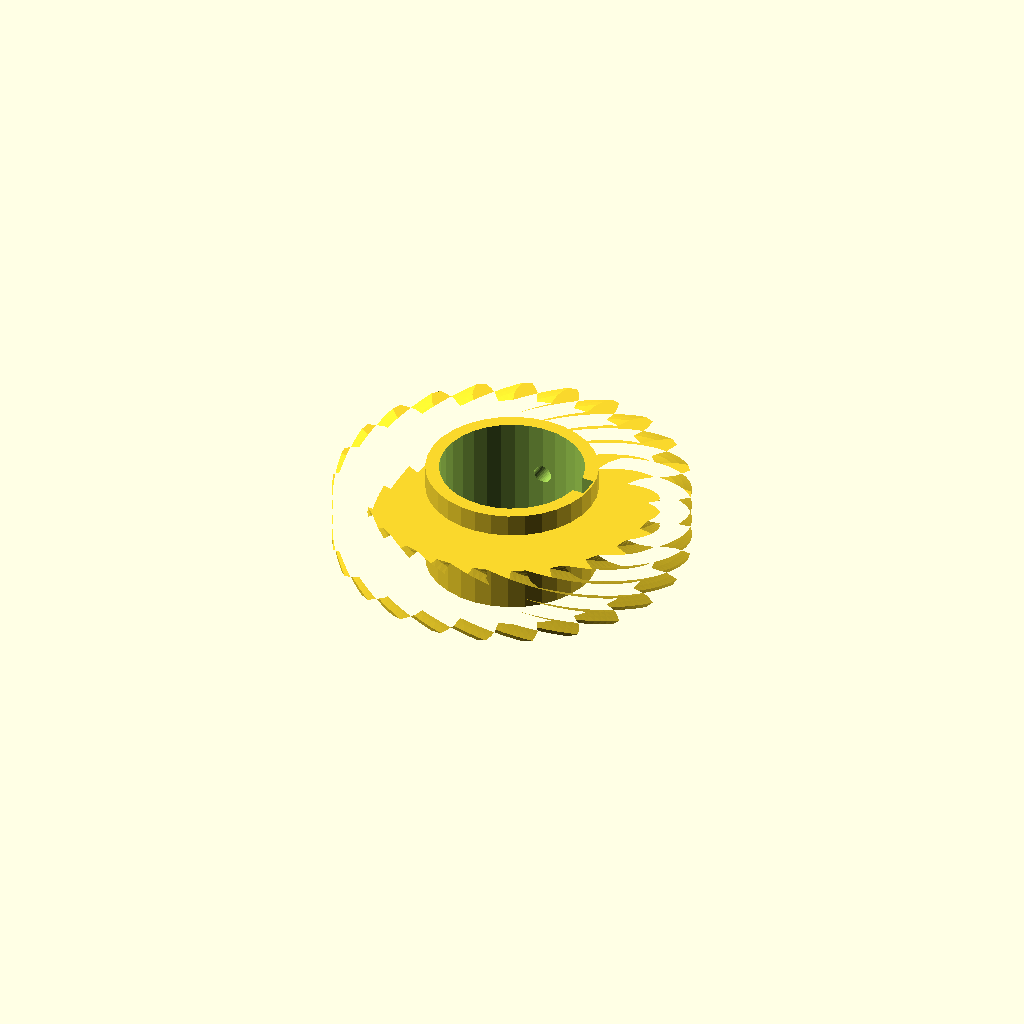
Cell 1: the model at its default parameters.
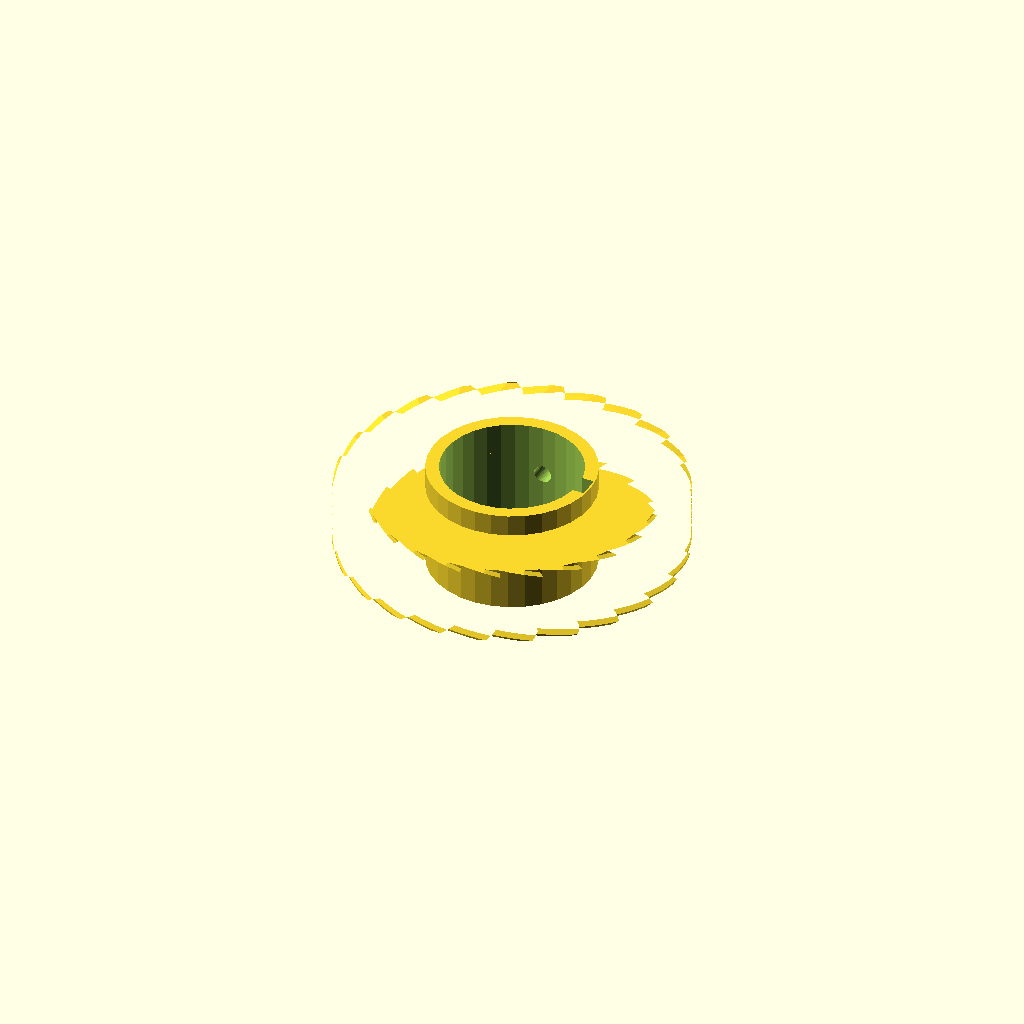
Cell 2: the same model with helix = 110.
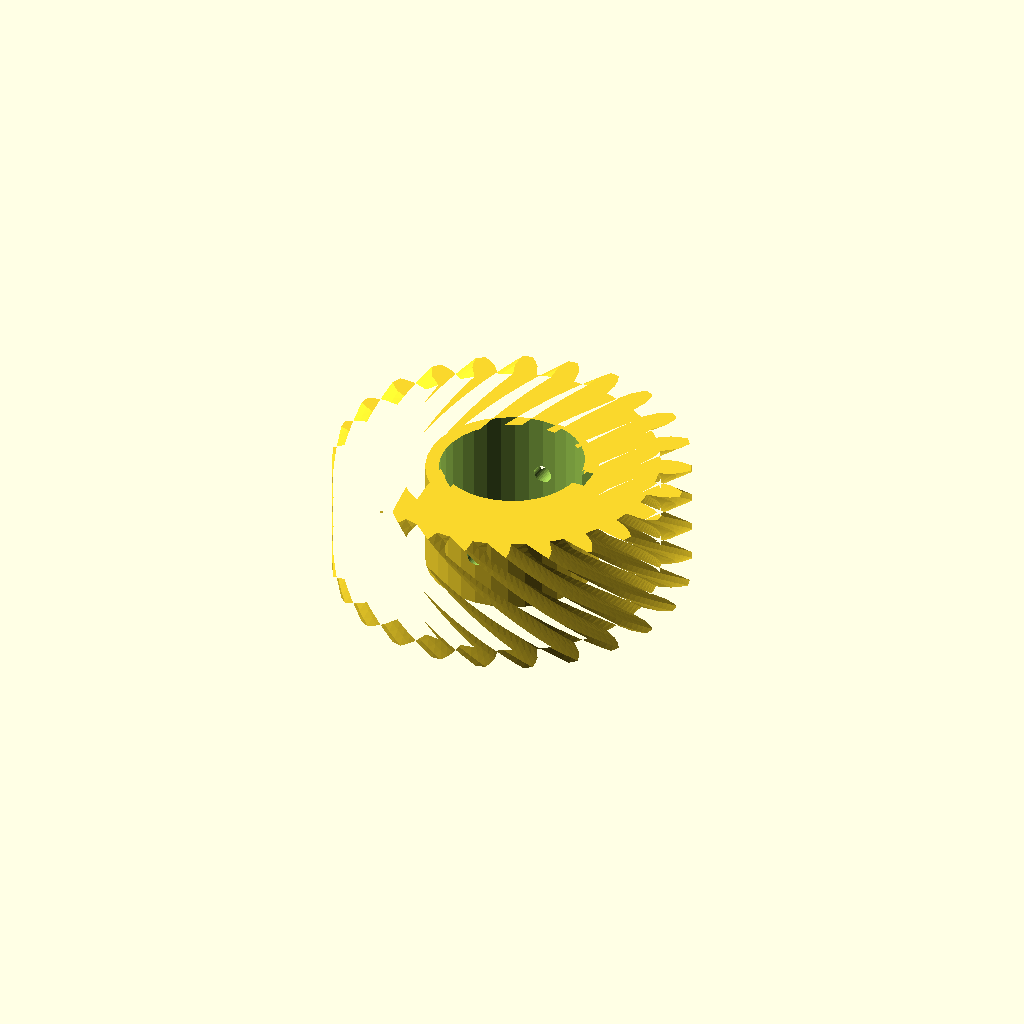
Cell 3: rim_w = 28 (everything else at default).
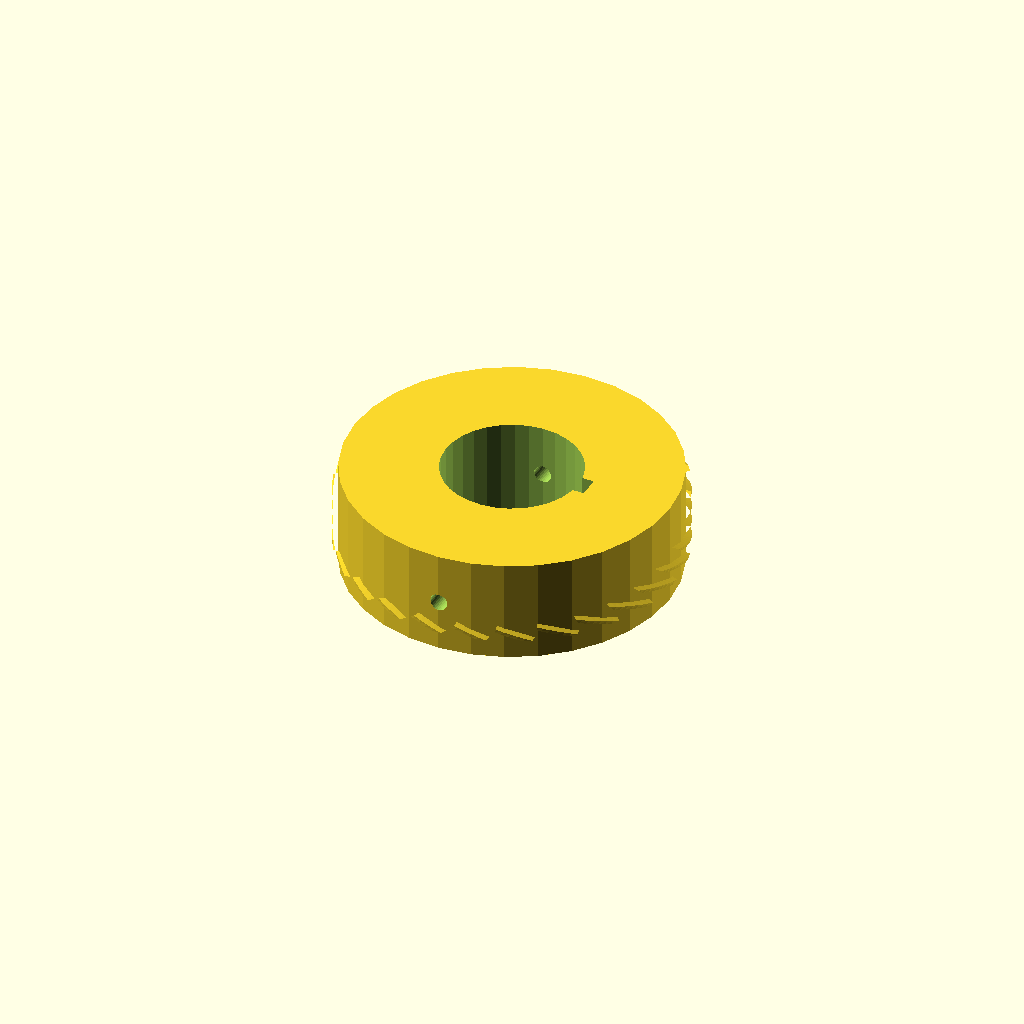
Cell 4: the same model with hub_r = 37.76.
All cells are drawn from one camera (rotation 55°, 0°, 25°, orthographic, colour scheme Cornfield), so only the parameter changes between them.
Source of the model, optional_data/data/gen3/wormwheels/part_0065.scad:
$fn = 32;

// ----------------------------------------------------------------------
// Worm wheel: z24 module 3, 55 degree helix, 24 mm hub
// ----------------------------------------------------------------------

// --- parameters (mm) ---
gear_module = 3;          // tooth module
teeth = 24;               // tooth count
helix = 55;               // helix angle of the rim
rim_w = 14;               // rim width
hub_r = 18.88;            // hub radius
hub_h = 24;               // hub height
bore_d = 31.75;           // hub bore
key_w = 5;                // keyway width
key_depth = 2.5;          // keyway depth
screw_d = 4;              // set screw thread

rim_profile = [[32.146, -2.587], [35.5, -2.469], [37.245, -1.893], [38.985, -1.073], [38.985, 1.073], [37.245, 1.893], [35.5, 2.469], [32.146, 2.587], [31.72, 5.821], [34.93, 6.803], [36.466, 7.811], [37.935, 9.053], [37.379, 11.127], [35.486, 11.469], [33.651, 11.573], [30.381, 10.819], [29.133, 13.833], [31.979, 15.612], [33.202, 16.983], [34.299, 18.563], [33.226, 20.422], [31.308, 20.262], [29.509, 19.889], [26.546, 18.313], [24.56, 20.901], [26.848, 23.356], [27.675, 24.997], [28.326, 26.808], [26.808, 28.326], [24.997, 27.675], [23.356, 26.848], [20.901, 24.56], [18.313, 26.546], [19.889, 29.509], [20.262, 31.308], [20.422, 33.226], [18.563, 34.299], [16.983, 33.202], [15.612, 31.979], [13.833, 29.133], [10.819, 30.381], [11.573, 33.651], [11.469, 35.486], [11.127, 37.379], [9.053, 37.935], [7.811, 36.466], [6.803, 34.93], [5.821, 31.72], [2.587, 32.146], [2.469, 35.5], [1.893, 37.245], [1.073, 38.985], [-1.073, 38.985], [-1.893, 37.245], [-2.469, 35.5], [-2.587, 32.146], [-5.821, 31.72], [-6.803, 34.93], [-7.811, 36.466], [-9.053, 37.935], [-11.127, 37.379], [-11.469, 35.486], [-11.573, 33.651], [-10.819, 30.381], [-13.833, 29.133], [-15.612, 31.979], [-16.983, 33.202], [-18.563, 34.299], [-20.422, 33.226], [-20.262, 31.308], [-19.889, 29.509], [-18.313, 26.546], [-20.901, 24.56], [-23.356, 26.848], [-24.997, 27.675], [-26.808, 28.326], [-28.326, 26.808], [-27.675, 24.997], [-26.848, 23.356], [-24.56, 20.901], [-26.546, 18.313], [-29.509, 19.889], [-31.308, 20.262], [-33.226, 20.422], [-34.299, 18.563], [-33.202, 16.983], [-31.979, 15.612], [-29.133, 13.833], [-30.381, 10.819], [-33.651, 11.573], [-35.486, 11.469], [-37.379, 11.127], [-37.935, 9.053], [-36.466, 7.811], [-34.93, 6.803], [-31.72, 5.821], [-32.146, 2.587], [-35.5, 2.469], [-37.245, 1.893], [-38.985, 1.073], [-38.985, -1.073], [-37.245, -1.893], [-35.5, -2.469], [-32.146, -2.587], [-31.72, -5.821], [-34.93, -6.803], [-36.466, -7.811], [-37.935, -9.053], [-37.379, -11.127], [-35.486, -11.469], [-33.651, -11.573], [-30.381, -10.819], [-29.133, -13.833], [-31.979, -15.612], [-33.202, -16.983], [-34.299, -18.563], [-33.226, -20.422], [-31.308, -20.262], [-29.509, -19.889], [-26.546, -18.313], [-24.56, -20.901], [-26.848, -23.356], [-27.675, -24.997], [-28.326, -26.808], [-26.808, -28.326], [-24.997, -27.675], [-23.356, -26.848], [-20.901, -24.56], [-18.313, -26.546], [-19.889, -29.509], [-20.262, -31.308], [-20.422, -33.226], [-18.563, -34.299], [-16.983, -33.202], [-15.612, -31.979], [-13.833, -29.133], [-10.819, -30.381], [-11.573, -33.651], [-11.469, -35.486], [-11.127, -37.379], [-9.053, -37.935], [-7.811, -36.466], [-6.803, -34.93], [-5.821, -31.72], [-2.587, -32.146], [-2.469, -35.5], [-1.893, -37.245], [-1.073, -38.985], [1.073, -38.985], [1.893, -37.245], [2.469, -35.5], [2.587, -32.146], [5.821, -31.72], [6.803, -34.93], [7.811, -36.466], [9.053, -37.935], [11.127, -37.379], [11.469, -35.486], [11.573, -33.651], [10.819, -30.381], [13.833, -29.133], [15.612, -31.979], [16.983, -33.202], [18.563, -34.299], [20.422, -33.226], [20.262, -31.308], [19.889, -29.509], [18.313, -26.546], [20.901, -24.56], [23.356, -26.848], [24.997, -27.675], [26.808, -28.326], [28.326, -26.808], [27.675, -24.997], [26.848, -23.356], [24.56, -20.901], [26.546, -18.313], [29.509, -19.889], [31.308, -20.262], [33.226, -20.422], [34.299, -18.563], [33.202, -16.983], [31.979, -15.612], [29.133, -13.833], [30.381, -10.819], [33.651, -11.573], [35.486, -11.469], [37.379, -11.127], [37.935, -9.053], [36.466, -7.811], [34.93, -6.803], [31.72, -5.821]];

difference() {
  union() {
    /* rim, twisted to stand in for the helical worm teeth */
    translate([0, 0, (hub_h - rim_w) / 2]) linear_extrude(height = rim_w, twist = helix, slices = 24) polygon(rim_profile);
    /* hub */
    cylinder(h = hub_h, d = 2 * hub_r);
  }
  /* bore */
  translate([0, 0, -2.5]) cylinder(h = hub_h + 5, d = bore_d);
  /* keyway, milled through the whole hub */
  translate([bore_d / 2 - key_depth, -key_w / 2, -2.5]) cube([key_depth + 2.5, key_w, hub_h + 5]);
  /* set screw hole straight through the hub wall */
  translate([0, -hub_r - 2.5, hub_h / 2]) rotate([-90, 0, 0]) cylinder(h = 2 * hub_r + 5, d = screw_d);
}
Customizer parameters (derived from the source; name, type, default, range or options):
gear_module: number, default 3
teeth: number, default 24
helix: number, default 55
rim_w: number, default 14
hub_r: number, default 18.88
hub_h: number, default 24
bore_d: number, default 31.75
key_w: number, default 5
key_depth: number, default 2.5
screw_d: number, default 4
